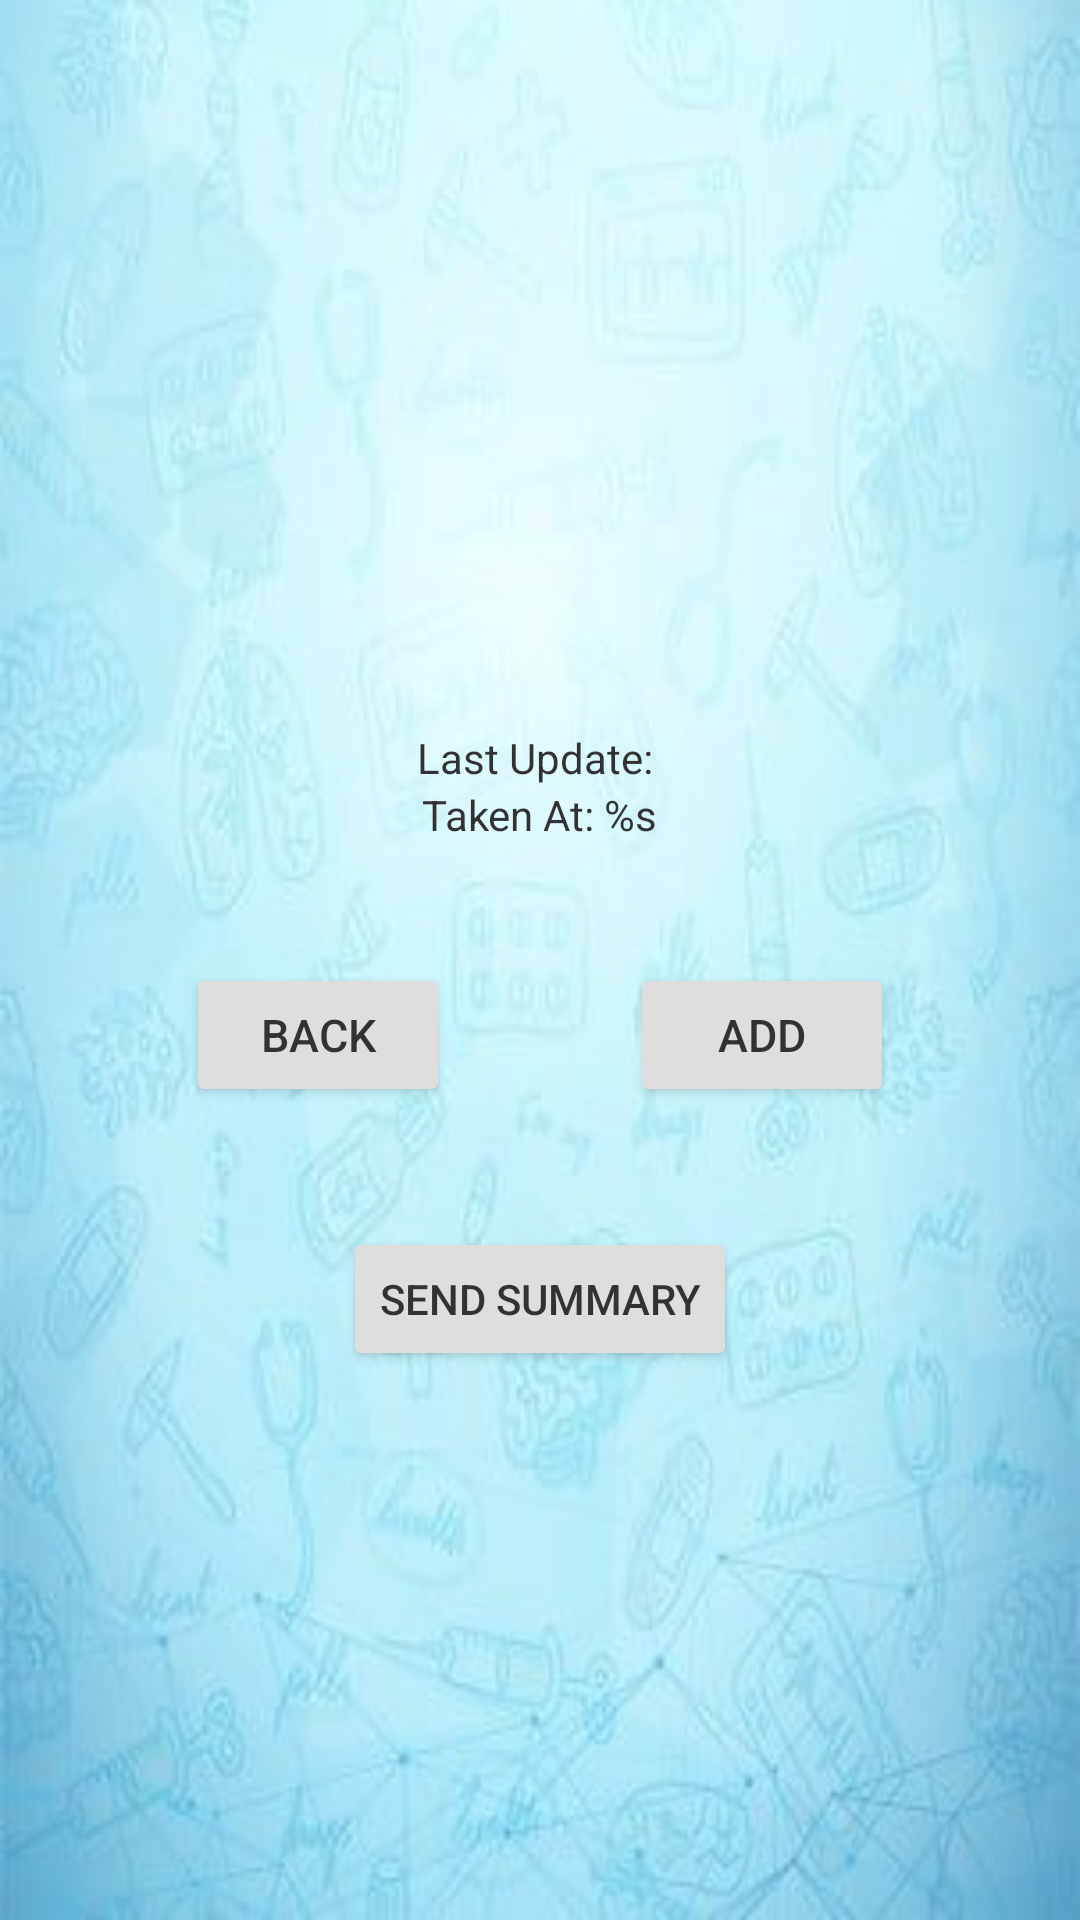

Write the Android layout XML for this screen, with the resource values it uses.
<!-- AndroidManifest.xml: application theme Theme.DoctorsOrders -->
<!-- res/layout/activity_patient_medication_schedule.xml -->
<?xml version="1.0" encoding="utf-8"?>
<androidx.constraintlayout.widget.ConstraintLayout xmlns:android="http://schemas.android.com/apk/res/android"
    xmlns:tools="http://schemas.android.com/tools"
    android:layout_width="match_parent"
    android:layout_height="match_parent"
    android:alpha="0.8"
    android:background="@drawable/bg"
    tools:context=".Scheduler.patient_medication_schedule">

    <LinearLayout
        android:id="@+id/name"
        android:layout_width="match_parent"
        android:layout_height="match_parent"
        android:layout_margin="10dp"
        android:gravity="center"
        android:orientation="vertical">

        <TextView
            android:id="@+id/schedule_for"
            android:layout_width="wrap_content"
            android:layout_height="wrap_content"
            android:layout_gravity="center"
            android:textAlignment="center"
            android:textSize="@dimen/Header2" />

        <ListView
            android:id="@+id/medicationList"
            android:layout_width="match_parent"
            android:layout_height="wrap_content"
            android:layout_margin="10dp" />

        <TextView
            android:id="@+id/med_last_update"
            android:layout_width="wrap_content"
            android:layout_height="wrap_content"
            android:text="Last Update: " />

        <TextView
            android:id="@+id/takenAt"
            android:layout_width="wrap_content"
            android:layout_height="wrap_content"
            android:text="@string/taken_at" />

        <LinearLayout
            android:layout_width="match_parent"
            android:layout_height="wrap_content"
            android:layout_margin="10dp"
            android:gravity="center"
            android:orientation="horizontal">

            <Button
                android:id="@+id/back"
                android:layout_width="wrap_content"
                android:layout_height="wrap_content"
                android:layout_margin="30dp"
                android:text="Back"
                android:textSize="@dimen/Checkbox" />

            <Button
                android:id="@+id/add"
                android:layout_width="wrap_content"
                android:layout_height="wrap_content"
                android:layout_margin="30dp"
                android:text="Add"
                android:textSize="@dimen/Checkbox" />
        </LinearLayout>

        <LinearLayout
            android:layout_width="match_parent"
            android:layout_height="wrap_content"
            android:gravity="center">

            <Button
                android:id="@+id/summary_btn"
                android:layout_width="wrap_content"
                android:layout_height="wrap_content"
                android:text="Send Summary" />
        </LinearLayout>
    </LinearLayout>
</androidx.constraintlayout.widget.ConstraintLayout>
<!-- resources referenced by this layout -->
<resources>
  <dimen name="Checkbox">15dp</dimen>
  <dimen name="Header2">30dp</dimen>
  <!-- drawable bg: jpg bitmap (drawable, 14632 bytes) -->
  <string name="taken_at">Taken At: %s</string>
  <style name="Theme.DoctorsOrders" parent="Theme.MaterialComponents.DayNight.DarkActionBar">
          
          <item name="colorPrimary">@color/colorPrimary</item>
          <item name="colorPrimaryVariant">@color/colorPrimaryVariant</item>
          <item name="colorOnPrimary">@color/white</item>
          
          <item name="colorSecondary">@color/colorSecondary</item>
          <item name="colorSecondaryVariant">@color/colorSecondaryVariant</item>
          <item name="colorOnSecondary">@color/white</item>
          
          <item name="android:statusBarColor">?attr/colorSecondaryVariant</item>
          
          <item name="android:textColor">@color/black</item>
      </style>
  <color name="colorPrimary">#807773</color>
  <color name="colorPrimaryVariant">#FFBB6000</color>
  <color name="white">#FFFFFFFF</color>
  <color name="colorSecondary">#FF227DDD</color>
  <color name="colorSecondaryVariant">#FF005BBB</color>
  <color name="black">#FF000000</color>
</resources>
